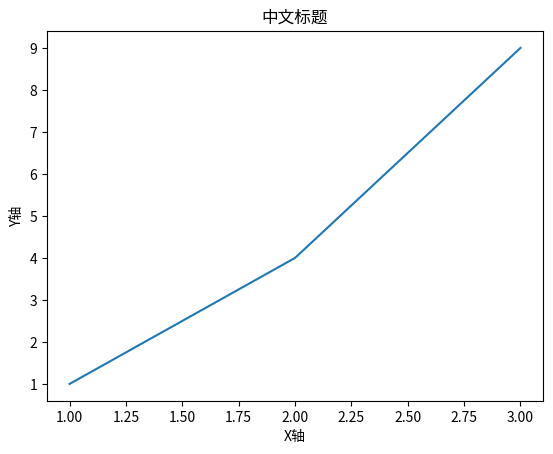

Source code (Python):
# day2_基础操作.py
"""
第2天：真实图像处理实战
学习目标：读取、处理、保存真实图片文件
"""

import matplotlib.pyplot as plt

plt.plot([1, 2, 3], [1, 4, 9])
plt.title('中文标题')
plt.xlabel('X轴')
plt.ylabel('Y轴')
plt.show()